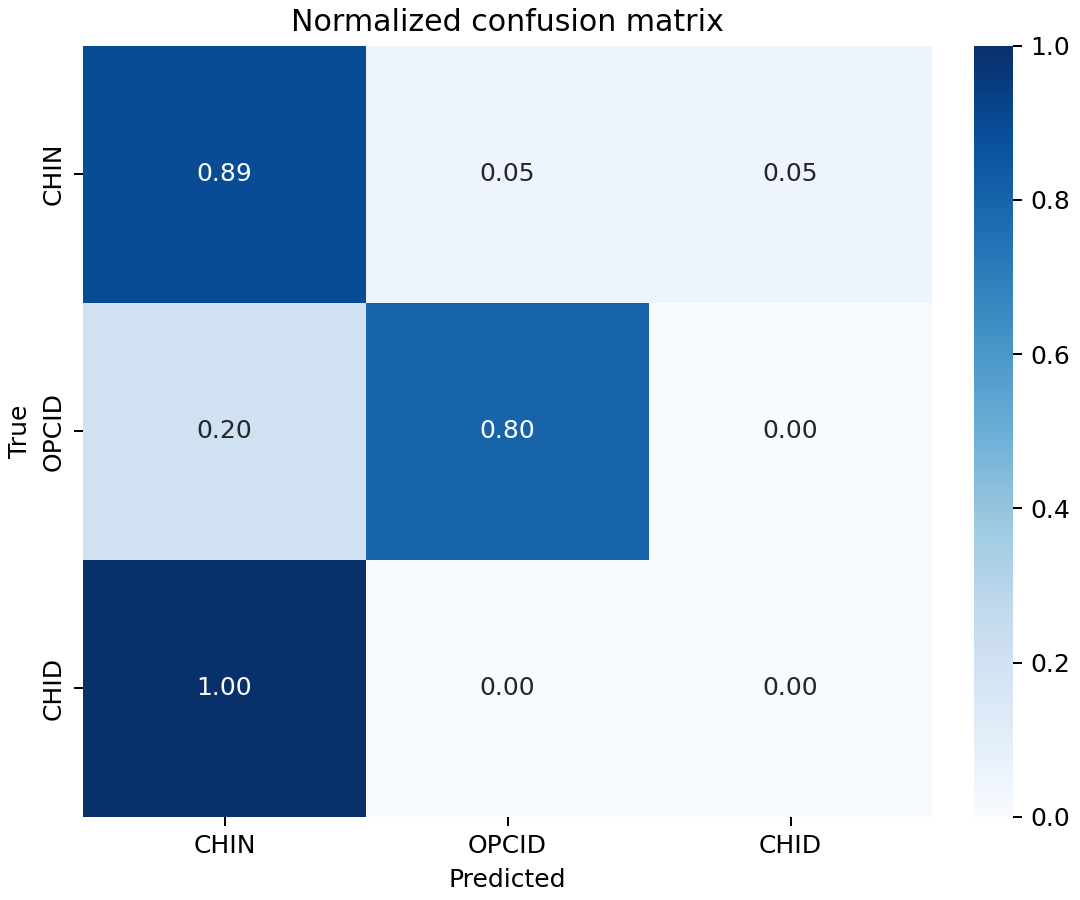

Data behind this chart, as committed beside it:
True, CHIN, OPCID, CHID
CHIN, 0.8919, 0.05405, 0.05405
OPCID, 0.2, 0.8, 0.0
CHID, 1.0, 0.0, 0.0
